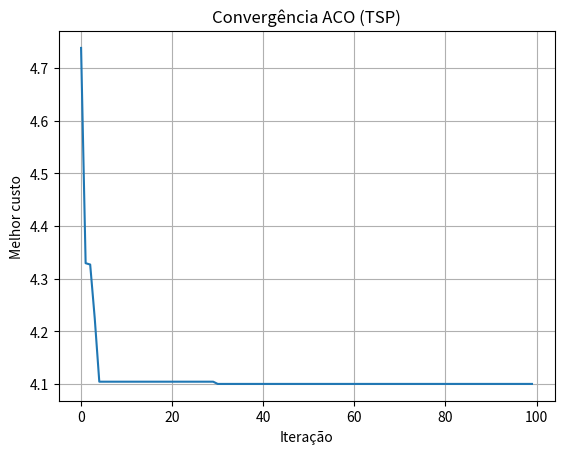

The script that saved this image:
import numpy as np

# ---------------------------
# ACO para TSP
# ---------------------------
def tour_length(path, dist_matrix):
    return sum(dist_matrix[path[i], path[(i+1) % len(path)]] for i in range(len(path)))

def aco_tsp(n_iter=100, n_ants=30, dist_matrix=None, alpha=1.0, beta=5.0, rho=0.5):
    """
    Implementação ACO simples/limpa:
    - feromônio em matriz completa
    - probabilidades baseadas em (tau^alpha) * (eta^beta), eta = 1/dist
    - atualização: evaporacao + deposição proporcional a 1/length
    """
    if dist_matrix is None:
        raise ValueError("dist_matrix não pode ser None")

    n = dist_matrix.shape[0]
    pher = np.ones((n, n))  # feromônio inicial
    eta = np.zeros((n,n))
    with np.errstate(divide='ignore'):
        eta = 1.0 / (dist_matrix + np.eye(n))  # evita div por 0; diagonal não usada
    np.fill_diagonal(eta, 0.0)

    best_path = None
    best_len = np.inf
    history = []

    for it in range(n_iter):
        all_paths = []
        all_lengths = []

        for ant in range(n_ants):
            # caminho construído por probabilidade
            start = np.random.randint(n)
            path = [start]
            while len(path) < n:
                i = path[-1]
                unvisited = list(set(range(n)) - set(path))
                probs = []
                for j in unvisited:
                    prob = (pher[i, j] ** alpha) * (eta[i, j] ** beta)
                    probs.append(prob)
                probs = np.array(probs)
                if probs.sum() == 0:
                    probs = np.ones_like(probs) / len(probs)
                else:
                    probs = probs / probs.sum()
                next_city = np.random.choice(unvisited, p=probs)
                path.append(next_city)

            L = tour_length(path, dist_matrix)
            all_paths.append(path)
            all_lengths.append(L)

        # evaporacao
        pher *= (1.0 - rho)
        # depositos
        for path, L in zip(all_paths, all_lengths):
            contribution = 1.0 / (L + 1e-12)
            for i in range(n):
                a = path[i]
                b = path[(i+1) % n]
                pher[a, b] += contribution
                pher[b, a] += contribution  # simetriza para simplicidade

        # atualiza melhor
        iter_best_len = min(all_lengths)
        iter_best_path = all_paths[np.argmin(all_lengths)]
        if iter_best_len < best_len:
            best_len = iter_best_len
            best_path = iter_best_path.copy()

        history.append(best_len)

    return best_path, best_len, history

# teste standalone
if __name__ == "__main__":
    import matplotlib.pyplot as plt
    np.random.seed(0)
    n = 20
    cities = np.random.rand(n, 2)
    dist_matrix = np.sqrt(((cities[:, None] - cities[None, :])**2).sum(axis=2))

    path, cost, hist = aco_tsp(n_iter=100, n_ants=40, dist_matrix=dist_matrix)
    print("ACO - Melhor custo:", cost)
    plt.plot(hist)
    plt.title("Convergência ACO (TSP)")
    plt.xlabel("Iteração")
    plt.ylabel("Melhor custo")
    plt.grid(True)
    plt.show()
